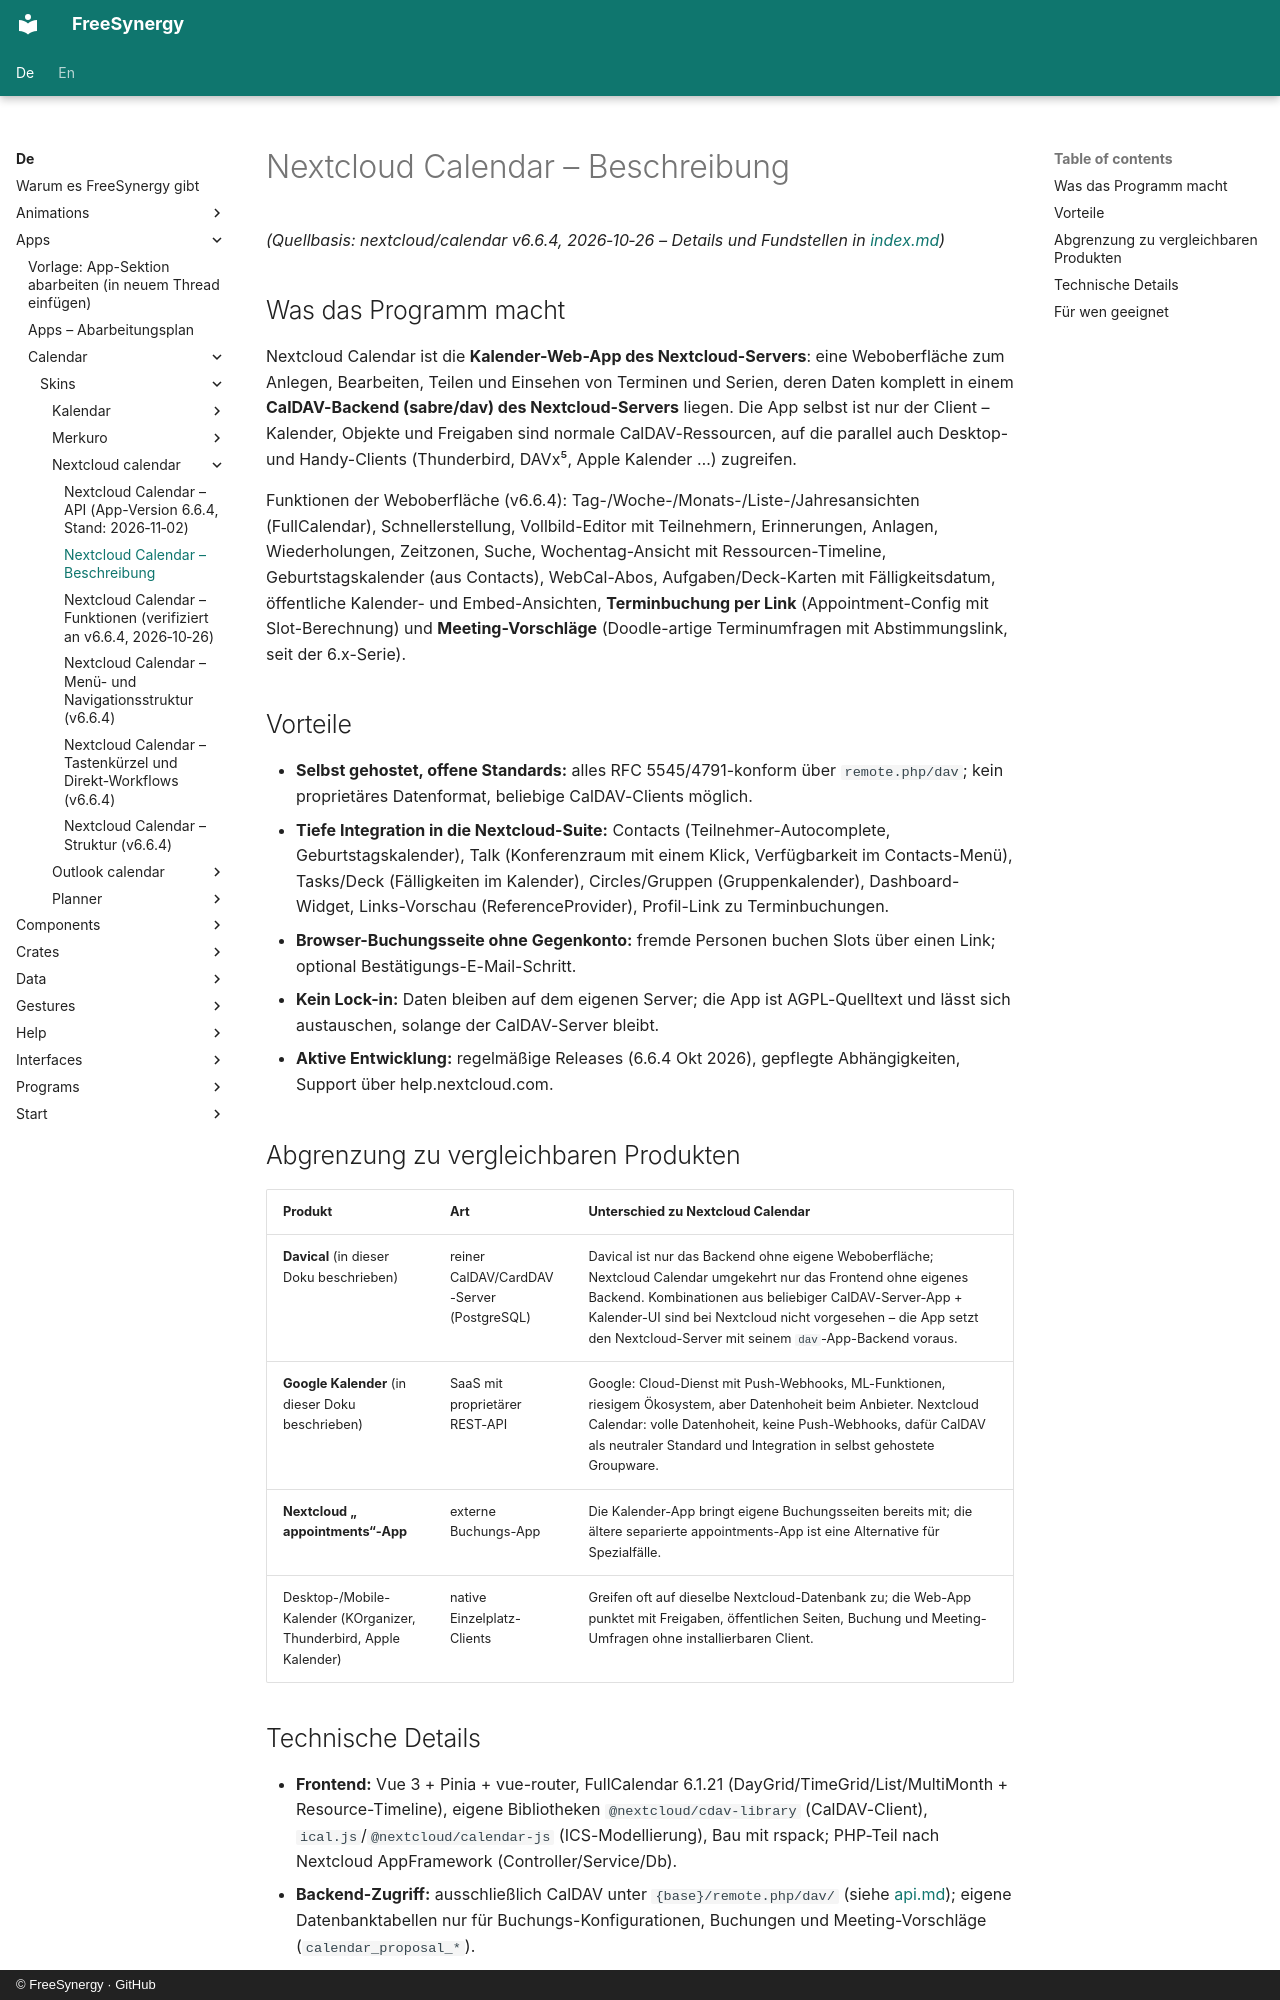

repository: FreeSynergy/fs-documentation · page: de/apps/calendar/skins/nextcloud-calendar/description/index.html · generator: mkdocs · copyright: © FreeSynergy · GitHub

# Nextcloud Calendar – Beschreibung

*(Quellbasis: nextcloud/calendar v6.6.4, 2026‑10‑26 – Details und Fundstellen in [index.md](index.md#quellen))*

## Was das Programm macht

Nextcloud Calendar ist die **Kalender-Web-App des Nextcloud-Servers**: eine Weboberfläche zum Anlegen, Bearbeiten, Teilen und Einsehen von Terminen und Serien, deren Daten komplett in einem **CalDAV-Backend (sabre/dav) des Nextcloud-Servers** liegen. Die App selbst ist nur der Client – Kalender, Objekte und Freigaben sind normale CalDAV-Ressourcen, auf die parallel auch Desktop- und Handy-Clients (Thunderbird, DAVx⁵, Apple Kalender …) zugreifen.

Funktionen der Weboberfläche (v6.6.4): Tag-/Woche-/Monats-/Liste-/Jahresansichten (FullCalendar), Schnellerstellung, Vollbild-Editor mit Teilnehmern, Erinnerungen, Anlagen, Wiederholungen, Zeitzonen, Suche, Wochentag-Ansicht mit Ressourcen-Timeline, Geburtstagskalender (aus Contacts), WebCal-Abos, Aufgaben/Deck-Karten mit Fälligkeitsdatum, öffentliche Kalender- und Embed-Ansichten, **Terminbuchung per Link** (Appointment-Config mit Slot-Berechnung) und **Meeting-Vorschläge** (Doodle-artige Terminumfragen mit Abstimmungslink, seit der 6.x-Serie).

## Vorteile

- **Selbst gehostet, offene Standards:** alles RFC 5545/4791-konform über `remote.php/dav`; kein proprietäres Datenformat, beliebige CalDAV-Clients möglich.
- **Tiefe Integration in die Nextcloud-Suite:** Contacts (Teilnehmer-Autocomplete, Geburtstagskalender), Talk (Konferenzraum mit einem Klick, Verfügbarkeit im Contacts-Menü), Tasks/Deck (Fälligkeiten im Kalender), Circles/Gruppen (Gruppenkalender), Dashboard-Widget, Links-Vorschau (ReferenceProvider), Profil-Link zu Terminbuchungen.
- **Browser-Buchungsseite ohne Gegenkonto:** fremde Personen buchen Slots über einen Link; optional Bestätigungs-E-Mail-Schritt.
- **Kein Lock-in:** Daten bleiben auf dem eigenen Server; die App ist AGPL-Quelltext und lässt sich austauschen, solange der CalDAV-Server bleibt.
- **Aktive Entwicklung:** regelmäßige Releases (6.6.4 Okt 2026), gepflegte Abhängigkeiten, Support über help.nextcloud.com.

## Abgrenzung zu vergleichbaren Produkten

| Produkt | Art | Unterschied zu Nextcloud Calendar |
|---------|-----|-----------------------------------|
| **Davical** (in dieser Doku beschrieben) | reiner CalDAV/CardDAV-Server (PostgreSQL) | Davical ist nur das Backend ohne eigene Weboberfläche; Nextcloud Calendar umgekehrt nur das Frontend ohne eigenes Backend. Kombinationen aus beliebiger CalDAV-Server-App + Kalender-UI sind bei Nextcloud nicht vorgesehen – die App setzt den Nextcloud-Server mit seinem `dav`-App-Backend voraus. |
| **Google Kalender** (in dieser Doku beschrieben) | SaaS mit proprietärer REST-API | Google: Cloud-Dienst mit Push-Webhooks, ML-Funktionen, riesigem Ökosystem, aber Datenhoheit beim Anbieter. Nextcloud Calendar: volle Datenhoheit, keine Push-Webhooks, dafür CalDAV als neutraler Standard und Integration in selbst gehostete Groupware. |
| **Nextcloud „ appointments“-App** | externe Buchungs-App | Die Kalender-App bringt eigene Buchungsseiten bereits mit; die ältere separierte appointments-App ist eine Alternative für Spezialfälle. |
| Desktop-/Mobile-Kalender (KOrganizer, Thunderbird, Apple Kalender) | native Einzelplatz-Clients | Greifen oft auf dieselbe Nextcloud-Datenbank zu; die Web-App punktet mit Freigaben, öffentlichen Seiten, Buchung und Meeting-Umfragen ohne installierbaren Client. |
